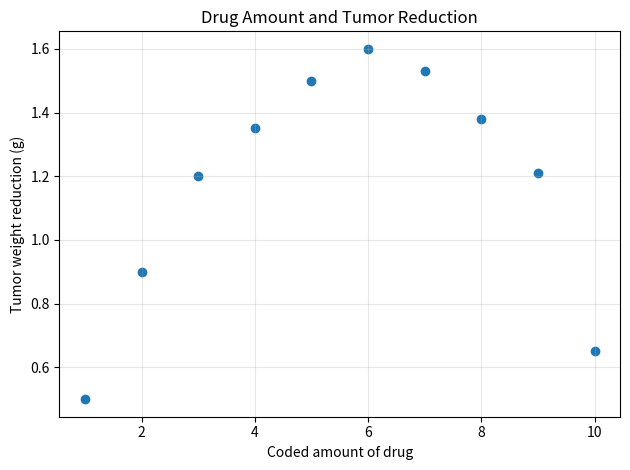
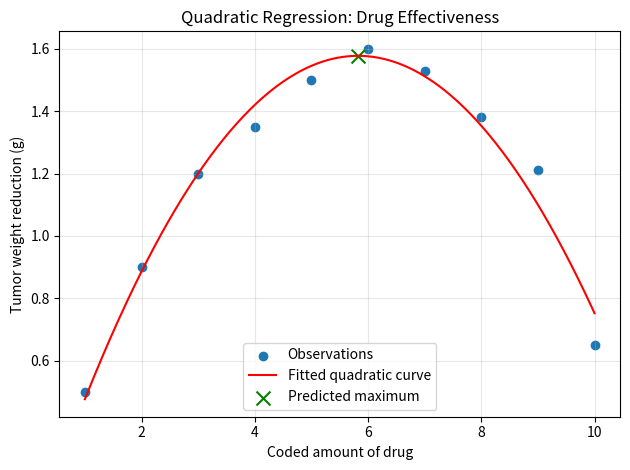

Here is the Python script that generated these plots, in order:
import numpy as np
import matplotlib.pyplot as plt

# Input data
x = np.arange(1, 11, dtype=float)
y = np.array([
    0.50, 0.90, 1.20, 1.35, 1.50,
    1.60, 1.53, 1.38, 1.21, 0.65
])

# (a) Scatter plot
plt.figure()
plt.scatter(x, y)
plt.xlabel("Coded amount of drug")
plt.ylabel("Tumor weight reduction (g)")
plt.title("Drug Amount and Tumor Reduction")
plt.grid(True, alpha=0.3)
plt.tight_layout()

print(
    "A straight-line model does not appear appropriate. "
    "Tumor reduction first increases and then decreases."
)

# (b) Calculate sums for the normal equations
n = len(x)
sum_x = np.sum(x)
sum_x2 = np.sum(x**2)
sum_x3 = np.sum(x**3)
sum_x4 = np.sum(x**4)

sum_y = np.sum(y)
sum_xy = np.sum(x * y)
sum_x2y = np.sum(x**2 * y)

# Coefficient matrix of the normal equations
normal_matrix = np.array([
    [n,      sum_x,  sum_x2],
    [sum_x,  sum_x2, sum_x3],
    [sum_x2, sum_x3, sum_x4]
], dtype=float)

# Right-hand side of the normal equations
normal_rhs = np.array([
    sum_y,
    sum_xy,
    sum_x2y
])

# Solve the equations without a ready-made regression function
B0, B1, B2 = np.linalg.solve(normal_matrix, normal_rhs)

print("\nNormal equation matrix:")
print(normal_matrix)

print("\nRight-hand side:")
print(normal_rhs)

print(f"\nB0: {B0:.6f}")
print(f"B1: {B1:.6f}")
print(f"B2: {B2:.6f}")
print(
    f"Quadratic model: Y_hat = {B0:.6f} "
    f"+ {B1:.6f} * x + ({B2:.6f}) * x**2"
)

# (d, e) Find the maximum of the fitted quadratic curve
if B2 < 0:
    x_max = -B1 / (2 * B2)
    y_max = B0 + B1 * x_max + B2 * x_max**2

    print(f"\nCoded drug amount at maximum: {x_max:.6f}")
    print(f"Maximum predicted tumor reduction: {y_max:.6f} g")
    print(f"Maximum is within the observed range: {x.min() <= x_max <= x.max()}")
else:
    raise ValueError("The fitted quadratic has no downward-opening maximum.")

# (c) Plot the fitted curve with the observations
x_curve = np.linspace(x.min(), x.max(), 300)
y_curve = B0 + B1 * x_curve + B2 * x_curve**2

plt.figure()
plt.scatter(x, y, label="Observations")
plt.plot(
    x_curve, y_curve,
    color="red", label="Fitted quadratic curve"
)
plt.scatter(
    x_max, y_max,
    color="green", marker="x", s=100,
    label="Predicted maximum"
)
plt.xlabel("Coded amount of drug")
plt.ylabel("Tumor weight reduction (g)")
plt.title("Quadratic Regression: Drug Effectiveness")
plt.grid(True, alpha=0.3)
plt.legend()
plt.tight_layout()

plt.show()
